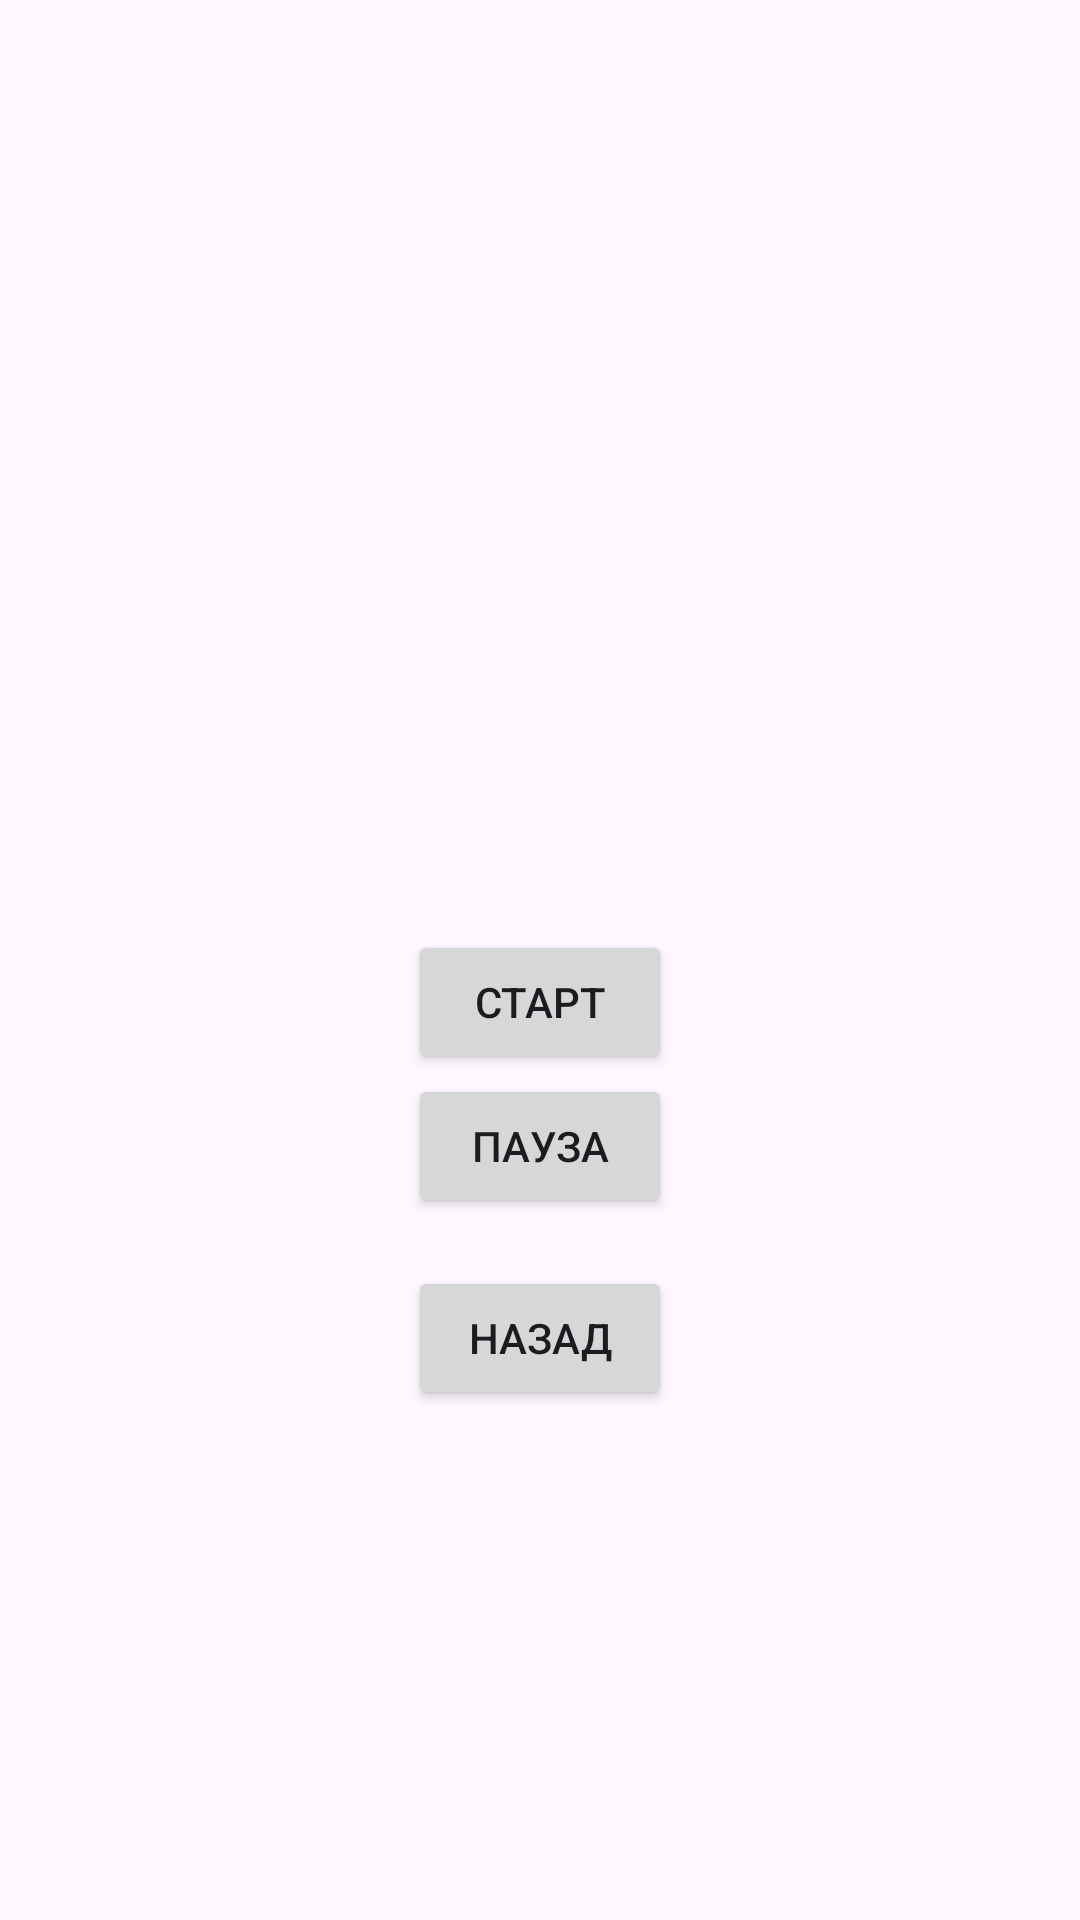

Produce the Android XML layout that renders to this screen, including the resource entries it uses.
<!-- AndroidManifest.xml: application theme Theme.Animatonss -->
<!-- res/layout/frame_activity.xml -->
<?xml version="1.0" encoding="utf-8"?>
<androidx.constraintlayout.widget.ConstraintLayout
    xmlns:android="http://schemas.android.com/apk/res/android"
    xmlns:app="http://schemas.android.com/apk/res-auto"
    xmlns:tools="http://schemas.android.com/tools"
    android:layout_width="match_parent"
    android:layout_height="match_parent"
    android:id="@+id/root_layout"
    tools:context=".FrameAnimationActivity">

    <ImageView
        android:id="@+id/anim"
        android:src="@drawable/animal"
        android:layout_width="200dp"
        android:layout_height="300dp"
        android:layout_margin="10dp"
        app:layout_constraintTop_toTopOf="parent"
        app:layout_constraintEnd_toEndOf="parent"
        app:layout_constraintStart_toStartOf="parent"
        />

    <Button
        android:id="@+id/strBtn"
        android:layout_width="wrap_content"
        android:layout_height="wrap_content"
        android:text="Старт"
        app:layout_constraintTop_toBottomOf="@+id/anim"
        app:layout_constraintStart_toStartOf="parent"
        app:layout_constraintEnd_toEndOf="parent"
        android:layout_marginBottom="16dp"/>

    <Button
        android:id="@+id/pauseBtn"
        android:layout_width="wrap_content"
        android:layout_height="wrap_content"
        android:text="Пауза"
        app:layout_constraintTop_toBottomOf="@+id/strBtn"
        app:layout_constraintStart_toStartOf="parent"
        app:layout_constraintEnd_toEndOf="parent"/>

    <Button
        android:id="@+id/backBtn"
        android:layout_width="wrap_content"
        android:layout_height="wrap_content"
        android:text="Назад"
        app:layout_constraintTop_toBottomOf="@+id/pauseBtn"
        app:layout_constraintStart_toStartOf="parent"
        app:layout_constraintEnd_toEndOf="parent"
        android:layout_marginTop="16dp"/>

</androidx.constraintlayout.widget.ConstraintLayout>
<!-- resources referenced by this layout -->
<resources>
  <style name="Theme.Animatonss" parent="Base.Theme.Animatonss" />
  <style name="Base.Theme.Animatonss" parent="Theme.Material3.DayNight.NoActionBar">
          
          
      </style>
</resources>
